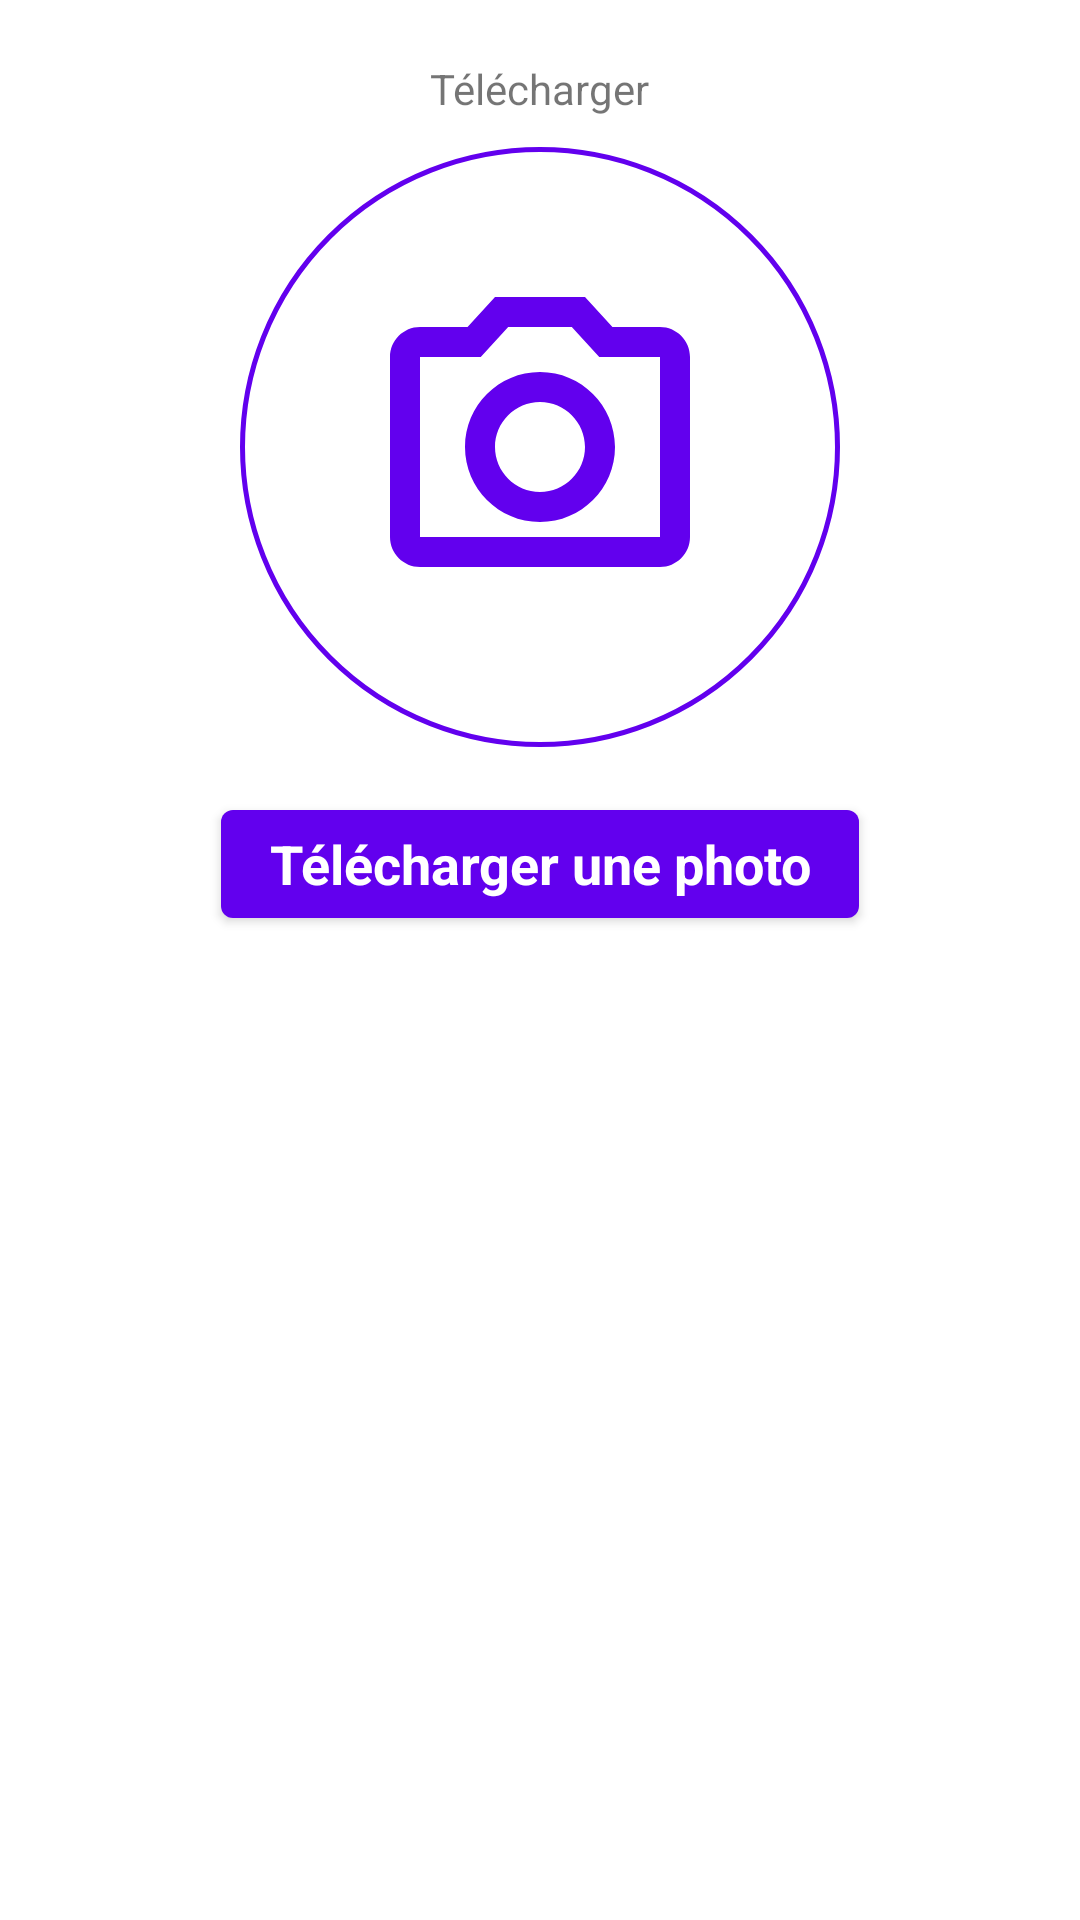

Produce the Android XML layout that renders to this screen, including the resource entries it uses.
<!-- AndroidManifest.xml: application theme Theme.LocaliserMonEnfant -->
<!-- res/layout/fragment_upload_photo.xml -->
<?xml version="1.0" encoding="utf-8"?>
<FrameLayout xmlns:android="http://schemas.android.com/apk/res/android"
    xmlns:tools="http://schemas.android.com/tools"
    android:layout_width="match_parent"
    android:layout_height="match_parent"
    tools:context=".fragments.UploadPhotoFragment"
    android:layout_marginTop="50dp">

    <LinearLayout
        android:layout_width="match_parent"
        android:layout_height="match_parent"
        android:orientation="vertical">

        <TextView
            android:layout_width="wrap_content"
            android:layout_height="wrap_content"
            android:layout_marginTop="20dp"
            android:text="@string/t_l_charger"
            android:layout_gravity="center_horizontal"/>


        <ImageView
            android:id="@+id/IdProf"
            android:padding="40dp"
            android:layout_width="200dp"
            android:layout_height="200dp"
            android:layout_gravity="center_horizontal"
            android:layout_marginTop="10dp"
            android:background="@drawable/bg_photo"
            android:src="@drawable/ic_photo_camera_black_24dp" />

        <Button
            android:id="@+id/UploadBtn"
            android:layout_width="wrap_content"
            android:layout_height="wrap_content"
            android:layout_gravity="center_horizontal"
            android:layout_marginTop="15dp"
            android:text="@string/upload_image"
            android:textAppearance="?android:textAppearanceMedium"
            android:textColor="@color/white"
            android:textStyle="bold" />
    </LinearLayout>
</FrameLayout>
<!-- resources referenced by this layout -->
<resources>
  <color name="white">#FFFFFFFF</color>
  <!-- drawable bg_photo (drawable) -->
  <?xml version="1.0" encoding="utf-8"?>
  <shape xmlns:android="http://schemas.android.com/apk/res/android"
      android:shape="oval">
      <solid android:color="@android:color/white" />
      <stroke
          android:width="1.5dp"
          android:color="#FF6200EE" />
      <size
          android:width="200dp"
          android:height="200dp" />
  </shape>
  <!-- drawable ic_photo_camera_black_24dp (drawable) -->
  <vector xmlns:android="http://schemas.android.com/apk/res/android"
      android:width="24dp"
      android:height="24dp"
      android:viewportWidth="24"
      android:viewportHeight="24">
    <path
        android:pathData="M14.12,4l1.83,2L20,6v12L4,18L4,6h4.05l1.83,-2h4.24M15,2L9,2L7.17,4L4,4c-1.1,0 -2,0.9 -2,2v12c0,1.1 0.9,2 2,2h16c1.1,0 2,-0.9 2,-2L22,6c0,-1.1 -0.9,-2 -2,-2h-3.17L15,2zM12,9c1.65,0 3,1.35 3,3s-1.35,3 -3,3 -3,-1.35 -3,-3 1.35,-3 3,-3m0,-2c-2.76,0 -5,2.24 -5,5s2.24,5 5,5 5,-2.24 5,-5 -2.24,-5 -5,-5z"
        android:fillColor="#FF6200EE"/>
  </vector>
  <string name="t_l_charger">Télécharger</string>
  <string name="upload_image">Télécharger une photo</string>
  <style name="Theme.LocaliserMonEnfant" parent="Theme.MaterialComponents.DayNight.DarkActionBar">
          
          <item name="colorPrimary">@color/colorPrimary</item>
          <item name="colorPrimaryVariant">@color/colorSecondary</item>
          <item name="colorOnPrimary">@color/white</item>
          
          <item name="colorSecondary">@color/colorSecondary</item>
          <item name="colorSecondaryVariant">@color/colorTernary</item>
          <item name="colorOnSecondary">@color/black</item>
          
          <item name="android:statusBarColor" tools:targetApi="l">?attr/colorPrimaryVariant</item>
          
      </style>
  <color name="colorPrimary">#FF6200EE</color>
  <color name="colorSecondary">#C8A7F6</color>
  <color name="colorTernary">#F2ECFA</color>
  <color name="black">#FF000000</color>
</resources>
